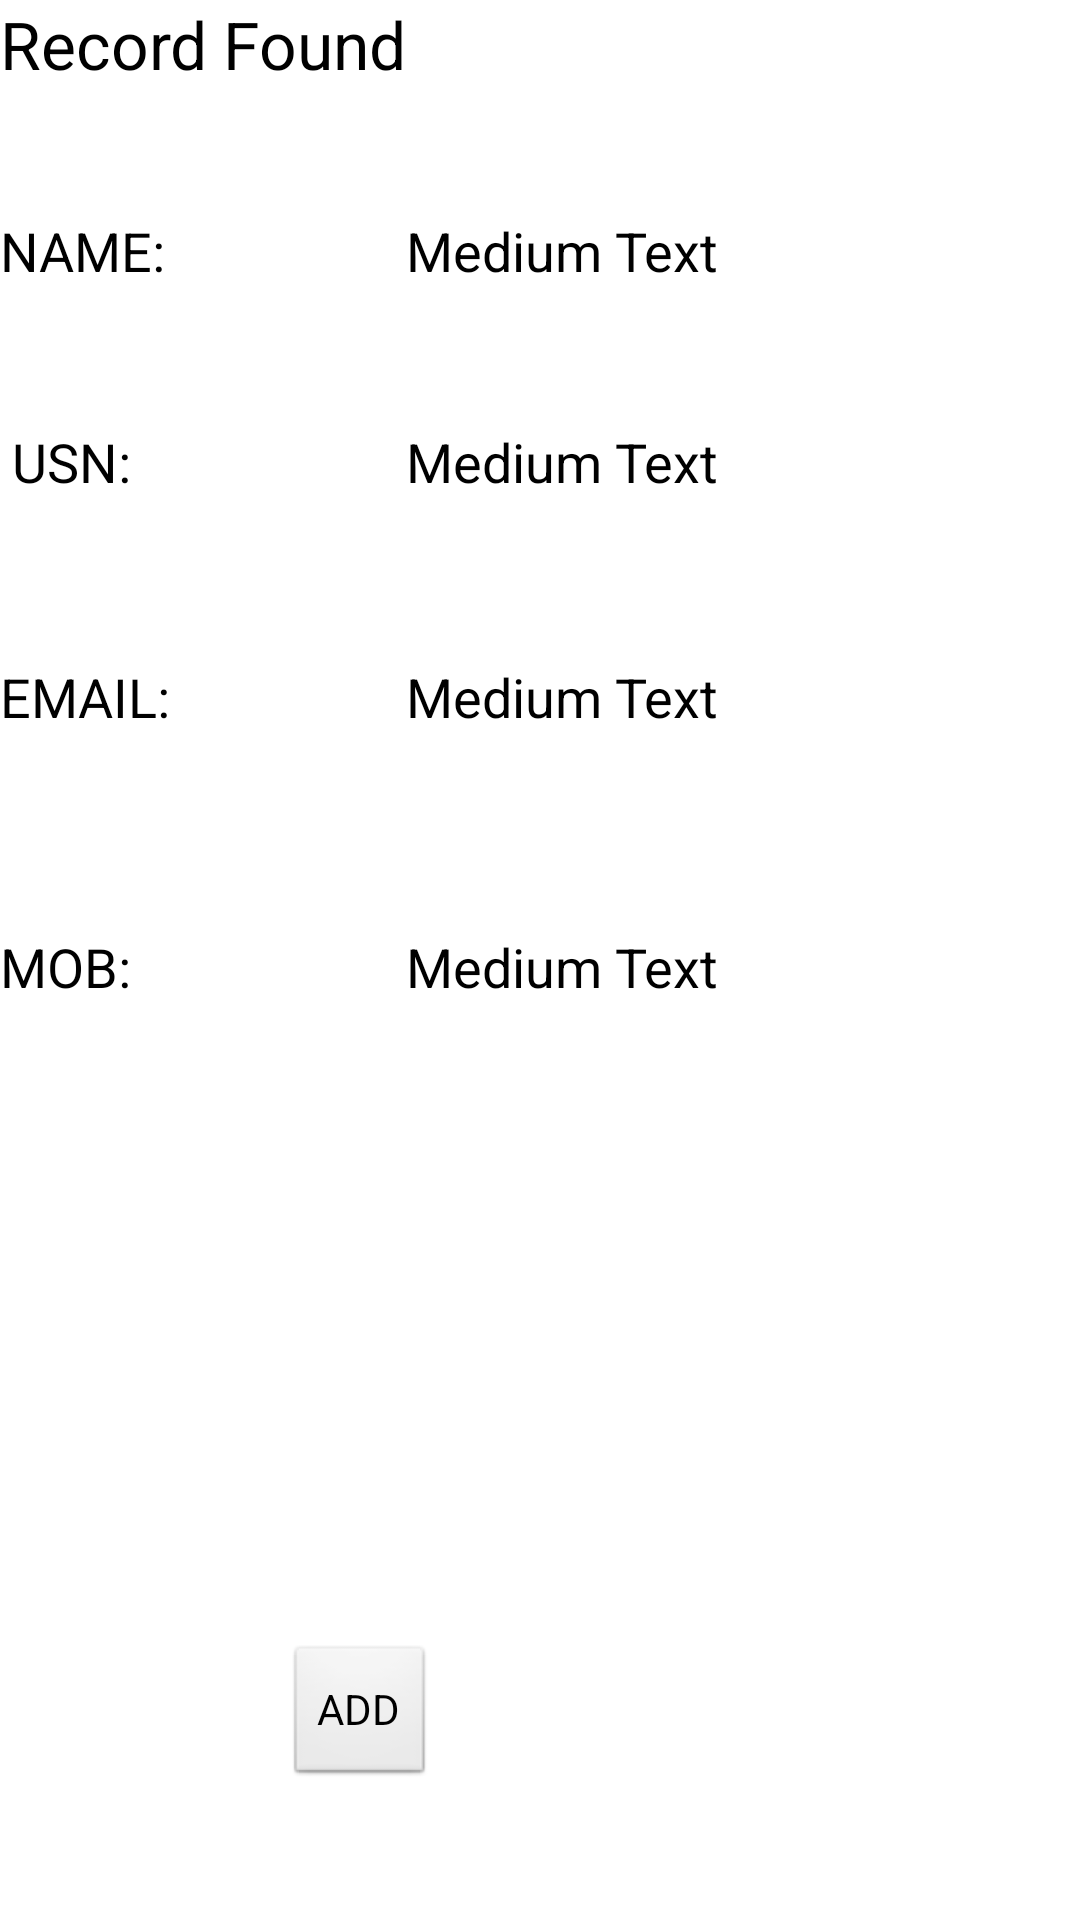

Layout XML and referenced resources for this Android screen:
<!-- AndroidManifest.xml: application theme AppTheme -->
<!-- res/layout/activity3.xml -->
<?xml version="1.0" encoding="utf-8"?>
<RelativeLayout xmlns:android="http://schemas.android.com/apk/res/android"
    android:layout_width="match_parent"
    android:layout_height="match_parent"
    android:orientation="vertical" >

    <TextView
        android:id="@+id/textView1"
        android:layout_width="wrap_content"
        android:layout_height="wrap_content"
        android:layout_alignParentLeft="true"
        android:layout_alignParentTop="true"
        android:text="Record Found"
        android:textAppearance="?android:attr/textAppearanceLarge" />

    <TextView
        android:id="@+id/textView2"
        android:layout_width="wrap_content"
        android:layout_height="wrap_content"
        android:layout_alignParentLeft="true"
        android:layout_below="@+id/textView1"
        android:layout_marginTop="42dp"
        android:text="NAME:"
        android:textAppearance="?android:attr/textAppearanceMedium" />

    <TextView
        android:id="@+id/textView8"
        android:layout_width="wrap_content"
        android:layout_height="wrap_content"
        android:layout_alignParentLeft="true"
        android:layout_below="@+id/textView4"
        android:layout_marginTop="144dp"
        android:text="MOB:"
        android:textAppearance="?android:attr/textAppearanceMedium" />

    <TextView
        android:id="@+id/textView7"
        android:layout_width="wrap_content"
        android:layout_height="wrap_content"
        android:layout_alignParentLeft="true"
        android:layout_below="@+id/textView4"
        android:layout_marginTop="54dp"
        android:text="EMAIL:"
        android:textAppearance="?android:attr/textAppearanceMedium" />

    <TextView
        android:id="@+id/textView4"
        android:layout_width="wrap_content"
        android:layout_height="wrap_content"
        android:layout_alignRight="@+id/textView8"
        android:layout_below="@+id/textView2"
        android:layout_marginTop="46dp"
        android:text="USN:"
        android:textAppearance="?android:attr/textAppearanceMedium" />

    <TextView
        android:id="@+id/name3"
        android:layout_width="wrap_content"
        android:layout_height="wrap_content"
        android:layout_alignBottom="@+id/textView2"
        android:layout_toRightOf="@+id/textView1"
        android:text="Medium Text"
        android:textAppearance="?android:attr/textAppearanceMedium" />

    <TextView
        android:id="@+id/usn3"
        android:layout_width="wrap_content"
        android:layout_height="wrap_content"
        android:layout_alignBottom="@+id/textView4"
        android:layout_alignRight="@+id/name3"
        android:text="Medium Text"
        android:textAppearance="?android:attr/textAppearanceMedium" />

    <TextView
        android:id="@+id/mob3"
        android:layout_width="wrap_content"
        android:layout_height="wrap_content"
        android:layout_alignBottom="@+id/textView8"
        android:layout_alignLeft="@+id/email3"
        android:text="Medium Text"
        android:textAppearance="?android:attr/textAppearanceMedium" />

    <TextView
        android:id="@+id/email3"
        android:layout_width="wrap_content"
        android:layout_height="wrap_content"
        android:layout_alignBaseline="@+id/textView7"
        android:layout_alignBottom="@+id/textView7"
        android:layout_alignLeft="@+id/usn3"
        android:text="Medium Text"
        android:textAppearance="?android:attr/textAppearanceMedium" />

    <Button
        android:id="@+id/button1"
        android:layout_width="wrap_content"
        android:layout_height="wrap_content"
        android:layout_alignParentBottom="true"
        android:layout_marginBottom="44dp"
        android:layout_marginLeft="38dp"
        android:layout_toRightOf="@+id/textView7"
        android:onClick="submit"
        android:text="ADD" />

</RelativeLayout>
<!-- resources referenced by this layout -->
<resources>
  <style name="AppTheme" parent="AppBaseTheme">
          
      </style>
  <style name="AppBaseTheme" parent="android:Theme.Light">
          
      </style>
</resources>
